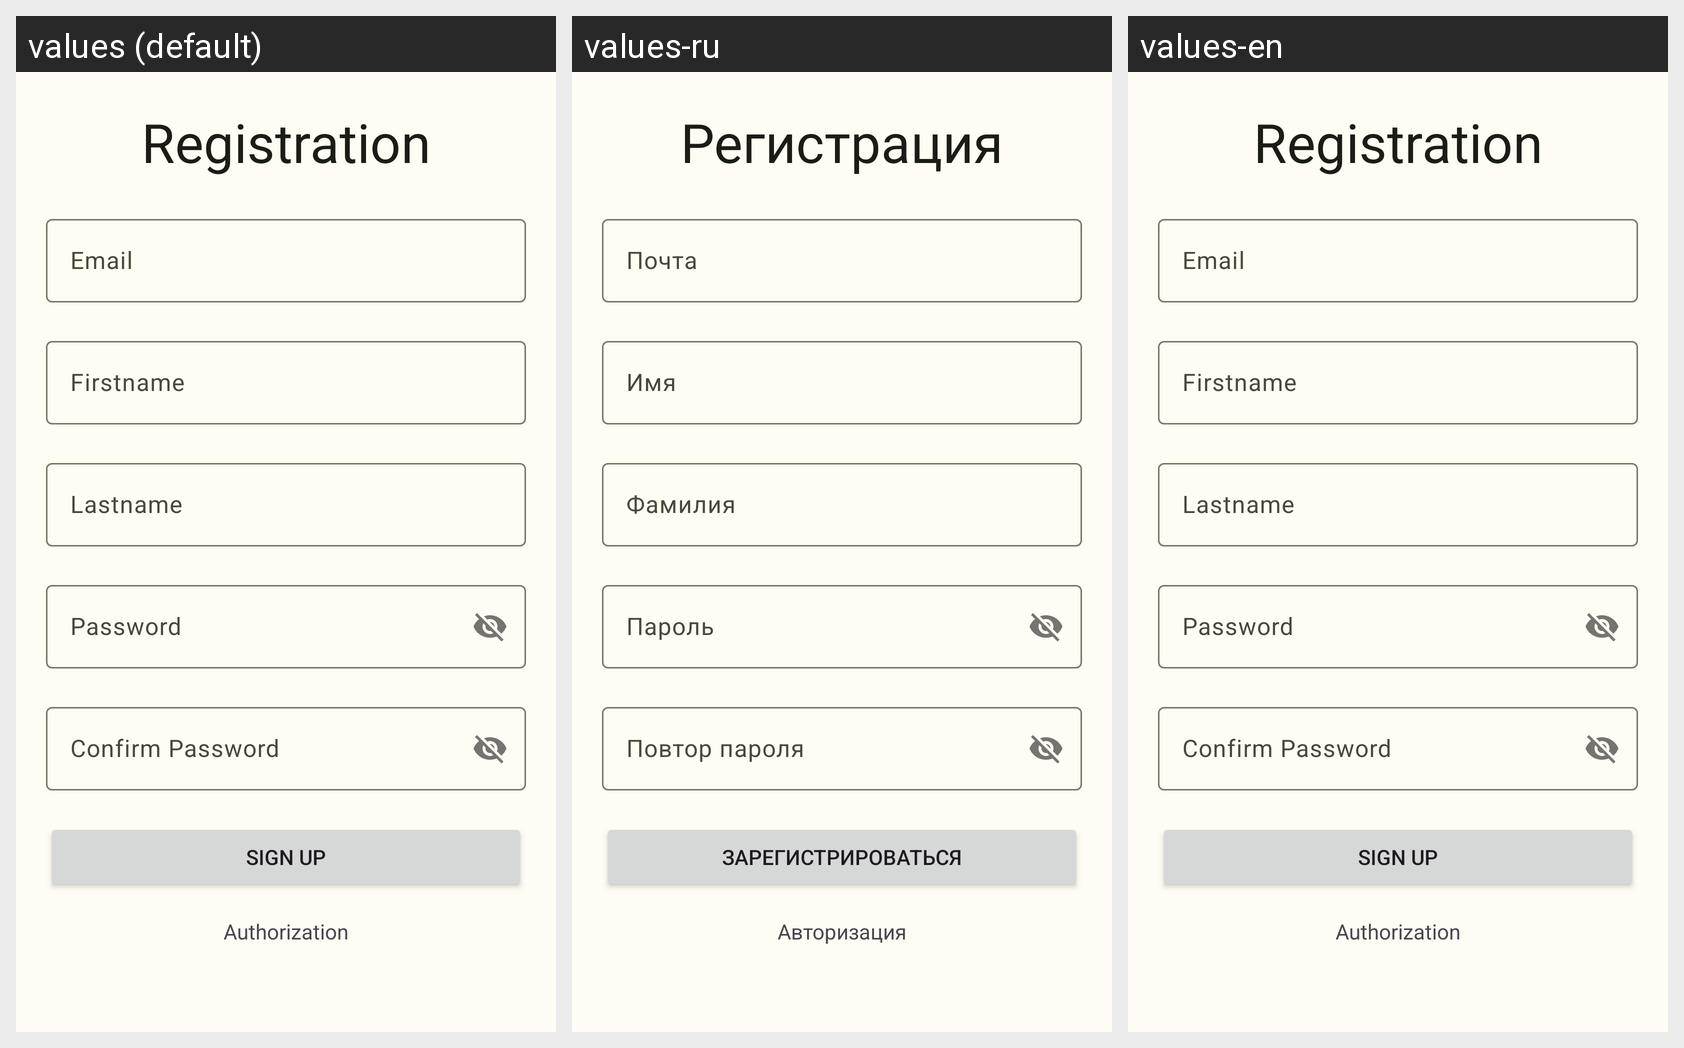

Here is an Android app screen in its default locale and in the app's own translations. Write out the translated-string differences for the strings that appear on this screen.
Android screen res/layout/fragment_sign_up.xml rendered under 3 locales, left to right: values (default), values-ru, values-en. Device: Nexus 5 (rendered at 1080×1920; each locale shown at half size, 540×960, under a caption strip naming it); theme Theme.Travels.
Strings drawn on this screen, with the default value and each locale's value (text and hints the layout hard-codes, and strings that could not be matched under every locale, appear in the picture but are not listed):

registration
  values: Registration
  values-ru: Регистрация
  values-en: Registration

email
  values: Email
  values-ru: Почта
  values-en: Email

firstname
  values: Firstname
  values-ru: Имя
  values-en: Firstname

lastname
  values: Lastname
  values-ru: Фамилия
  values-en: Lastname

password
  values: Password
  values-ru: Пароль
  values-en: Password

confirm_password
  values: Confirm Password
  values-ru: Повтор пароля
  values-en: Confirm Password

sign_up
  values: Sign up
  values-ru: Зарегистрироваться
  values-en: Sign up

authorization
  values: Authorization
  values-ru: Авторизация
  values-en: Authorization
